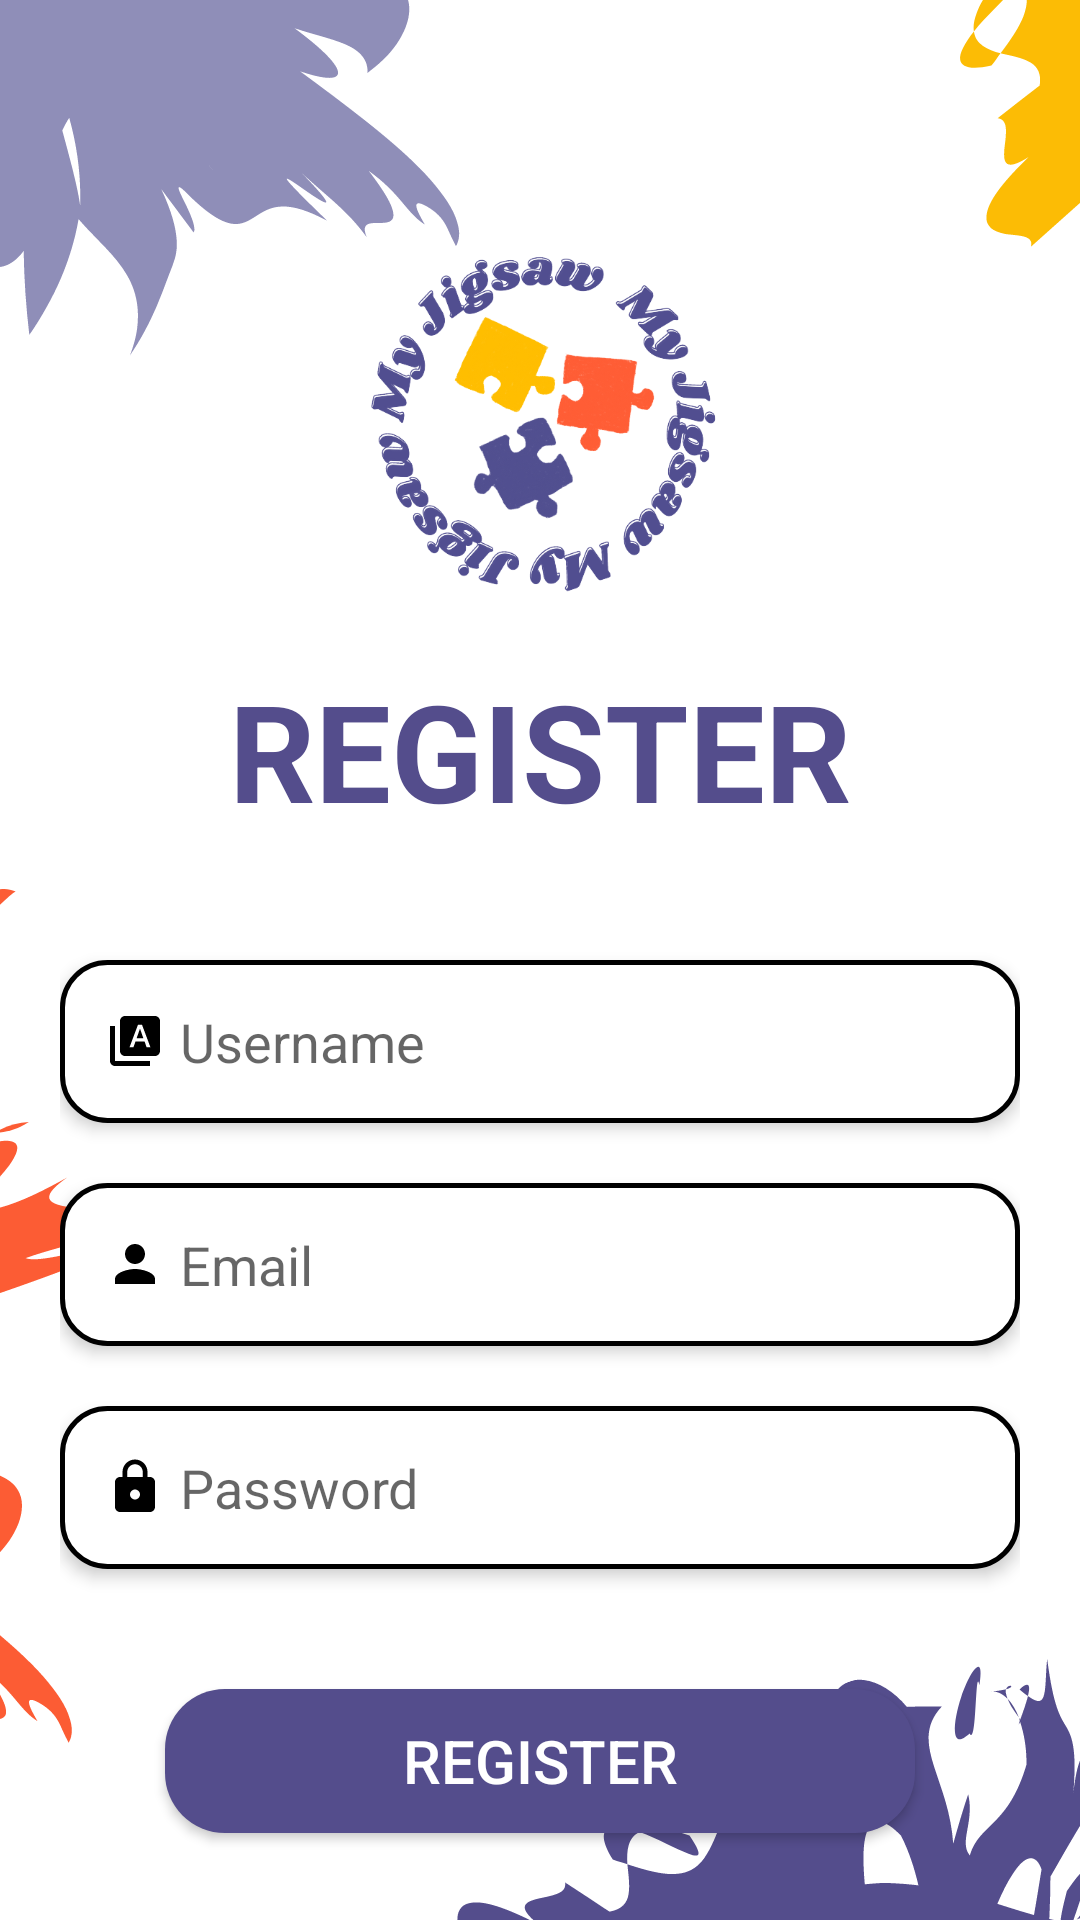

The Android layout XML behind this screen, and the referenced resources:
<!-- AndroidManifest.xml: application theme AppTheme -->
<!-- res/layout/activity_registration.xml -->
<?xml version="1.0" encoding="utf-8"?>
<LinearLayout xmlns:android="http://schemas.android.com/apk/res/android"
        xmlns:app="http://schemas.android.com/apk/res-auto"
        xmlns:tools="http://schemas.android.com/tools"
        android:layout_width="match_parent"
        android:layout_height="match_parent"
        android:orientation="vertical"
        android:background="@drawable/bg"
        tools:context=".RegistrationActivity">

  <ScrollView
          android:layout_width="match_parent"
          android:layout_height="match_parent"
          android:scrollbars="none">

      <LinearLayout
              android:layout_width="match_parent"
              android:layout_height="match_parent"
              android:orientation="vertical"
              android:padding="20dp">

          <ImageView
                  android:layout_width="120dp"
                  android:layout_height="120dp"
                  android:src="@drawable/logo_transparent"
                  android:layout_gravity="center"
                  android:layout_marginBottom="20dp"
                  android:layout_marginTop="60dp"
                  />
          <TextView
                  android:layout_width="match_parent"
                  android:layout_height="wrap_content"
                  android:text="@string/registerNOW"
                  android:textSize="45sp"
                  android:layout_marginBottom="40dp"
                  android:textColor="@color/purple"
                  android:textStyle="bold"
                  android:gravity="center"
                  android:textAllCaps="true"
                  />

          <LinearLayout
                  android:layout_width="match_parent"
                  android:layout_height="wrap_content"
                  android:background="@drawable/edittextbackground"
                  android:layout_marginBottom="20dp"
                  android:padding="15dp"
                  android:gravity="center_vertical"
                  android:elevation="3dp" >

              <EditText
                      android:id="@+id/registerUsername"
                      android:layout_width="0dp"
                      android:layout_weight="10"
                      android:layout_height="wrap_content"
                      android:background="@color/white"
                      android:textSize="18sp"
                      android:hint="@string/username"
                      android:drawableStart="@drawable/name"
                      android:drawablePadding="5dp"
                      android:inputType="text"
                      android:textColor="@color/black"/>
              <ImageView
                      android:id="@+id/clearUsername"
                      android:layout_width="0dp"
                      android:layout_weight="1"
                      android:layout_height="wrap_content"
                      android:background="@color/white"
                      android:visibility="gone"
                      android:src="@drawable/clear"
                      android:onClick="clearUsernameField"/>
          </LinearLayout>

          <LinearLayout
                  android:layout_width="match_parent"
                  android:layout_height="wrap_content"
                  android:background="@drawable/edittextbackground"
                  android:layout_marginBottom="20dp"
                  android:padding="15dp"
                  android:orientation="horizontal"
                  android:gravity="center_vertical"
                  android:elevation="3dp">
              <EditText
                      android:id="@+id/registerEmail"
                      android:layout_width="0dp"
                      android:layout_weight="10"
                      android:layout_height="wrap_content"
                      android:background="@color/white"
                      android:textSize="18sp"
                      android:hint="@string/email"
                      android:drawableStart="@drawable/person"
                      android:drawablePadding="5dp"
                      android:inputType="textEmailAddress"
                      android:textColor="@color/black"
                      />
              <ImageView
                      android:id="@+id/clearEmail"
                      android:layout_width="0dp"
                      android:layout_weight="1"
                      android:layout_height="wrap_content"
                      android:background="@color/white"
                      android:src="@drawable/clear"
                      android:visibility="gone"
                      android:onClick="clearEmailField"/>
          </LinearLayout>

          <LinearLayout
                  android:layout_width="match_parent"
                  android:layout_height="wrap_content"
                  android:background="@drawable/edittextbackground"
                  android:layout_marginBottom="40dp"
                  android:padding="15dp"
                  android:orientation="horizontal"
                  android:gravity="center_vertical"
                  android:elevation="3dp">
              <EditText
                      android:id="@+id/registerPassword"
                      android:layout_width="0dp"
                      android:layout_weight="10"
                      android:layout_height="wrap_content"
                      android:background="@color/white"
                      android:textSize="18sp"
                      android:hint="@string/pass"
                      android:drawablePadding="5dp"
                      android:drawableStart="@drawable/password"
                      android:inputType="textPassword"
                      android:textColor="@color/black"
                      />
              <ImageView
                      android:id="@+id/clearPassword"
                      android:layout_width="0dp"
                      android:layout_weight="1"
                      android:layout_height="wrap_content"
                      android:background="@color/white"
                      android:src="@drawable/clear"
                      android:visibility="gone"
                      android:onClick="clearPasswordField"/>
          </LinearLayout>

          <Button
                  android:id="@+id/buttonRegister"
                  android:layout_width="250dp"
                  android:layout_height="wrap_content"
                  android:layout_marginBottom="40dp"
                  android:text="@string/registerBTN"
                  android:textSize="20sp"
                  android:background="@drawable/button_background"
                  android:textColor="@color/white"
                  android:layout_gravity="center"
                  android:onClick="register"
                  />

          <LinearLayout
                  android:id="@+id/linearLayout"
                  android:layout_width="wrap_content"
                  android:layout_height="wrap_content"
                  android:layout_gravity="center"
                  android:orientation="horizontal">

              <TextView
                      android:id="@+id/textView"
                      android:layout_width="wrap_content"
                      android:layout_height="wrap_content"
                      android:text="@string/hasAccount"
                      android:textColor="@color/black"
                      android:textSize="18sp" />

              <View
                      android:layout_width="3dp"
                      android:layout_height="wrap_content"/>

              <TextView
                      android:id="@+id/textViewLogin"
                      android:layout_width="wrap_content"
                      android:layout_height="wrap_content"
                      android:text="@string/loginNOW"
                      android:textColor="@color/purple"
                      android:textSize="20sp"
                      android:textStyle="bold"
                      android:onClick="goToLogin"/>
          </LinearLayout>
      </LinearLayout>
  </ScrollView>
</LinearLayout>
<!-- resources referenced by this layout -->
<resources>
  <color name="black">#000</color>
  <color name="purple">#544d8c</color>
  <color name="white">#fff</color>
  <!-- drawable bg: png bitmap (drawable, 49237 bytes) -->
  <!-- drawable button_background (drawable) -->
  <?xml version="1.0" encoding="utf-8"?>
  <shape xmlns:android="http://schemas.android.com/apk/res/android"
          android:shape="rectangle">
  
      <solid android:color="@color/purple"/>
      <padding android:top="10dp"
              android:bottom="10dp"
              android:right="15dp"
              android:left="15dp"/>
      <corners android:radius="20dp"/>
  </shape>
  <!-- drawable edittextbackground (drawable) -->
  <?xml version="1.0" encoding="utf-8"?>
  <shape xmlns:android="http://schemas.android.com/apk/res/android"
          android:shape="rectangle">
  
      <padding android:top="20dp" android:bottom="20dp" android:left="20dp" android:right="20dp"/>
  
      <corners android:radius="15dp"/>
  
      <solid android:color="@color/white"/>
  
      <stroke android:color="@color/black" android:width="1.5dp"/>
  
  </shape>
  <!-- drawable logo_transparent: png bitmap (drawable, 147507 bytes) -->
  <!-- drawable name (drawable) -->
  <vector android:height="20dp" android:tint="#000000"
      android:viewportHeight="24" android:viewportWidth="24"
      android:width="20dp" xmlns:android="http://schemas.android.com/apk/res/android">
      <path android:fillColor="@android:color/white" android:pathData="M4,6H2v14c0,1.1 0.9,2 2,2h14v-2H4V6z"/>
      <path android:fillColor="@android:color/white" android:pathData="M20,2H8C6.9,2 6,2.9 6,4v12c0,1.1 0.9,2 2,2h12c1.1,0 2,-0.9 2,-2V4C22,2.9 21.1,2 20,2zM16.63,14.5l-0.8,-2.3h-3.63l-0.82,2.3H9.81l3.38,-9h1.61l3.38,9H16.63z"/>
      <path android:fillColor="@android:color/white" android:pathData="M13.96,7.17l-1.31,3.72l2.69,0l-1.3,-3.72z"/>
  </vector>
  <!-- drawable password (drawable) -->
  <vector android:height="20dp" android:tint="#000000"
      android:viewportHeight="24" android:viewportWidth="24"
      android:width="20dp" xmlns:android="http://schemas.android.com/apk/res/android">
      <path android:fillColor="@android:color/white" android:pathData="M18,8h-1L17,6c0,-2.76 -2.24,-5 -5,-5S7,3.24 7,6v2L6,8c-1.1,0 -2,0.9 -2,2v10c0,1.1 0.9,2 2,2h12c1.1,0 2,-0.9 2,-2L20,10c0,-1.1 -0.9,-2 -2,-2zM12,17c-1.1,0 -2,-0.9 -2,-2s0.9,-2 2,-2 2,0.9 2,2 -0.9,2 -2,2zM15.1,8L8.9,8L8.9,6c0,-1.71 1.39,-3.1 3.1,-3.1 1.71,0 3.1,1.39 3.1,3.1v2z"/>
  </vector>
  <!-- drawable person (drawable) -->
  <vector android:height="20dp" android:tint="#000000"
      android:viewportHeight="24" android:viewportWidth="24"
      android:width="20dp" xmlns:android="http://schemas.android.com/apk/res/android">
      <path android:fillColor="@android:color/white" android:pathData="M12,12c2.21,0 4,-1.79 4,-4s-1.79,-4 -4,-4 -4,1.79 -4,4 1.79,4 4,4zM12,14c-2.67,0 -8,1.34 -8,4v2h16v-2c0,-2.66 -5.33,-4 -8,-4z"/>
  </vector>
  <string name="email">Email</string>
  <string name="hasAccount">Do you have an account?</string>
  <string name="loginNOW"> Login</string>
  <string name="pass">Password</string>
  <string name="registerBTN">REGISTER</string>
  <string name="registerNOW"> Register</string>
  <string name="username">Username</string>
  <style name="AppTheme" parent="Theme.AppCompat.Light.DarkActionBar">
          
          <item name="colorPrimary">@color/purple</item>
          <item name="colorPrimaryDark">@color/purple</item>
          <item name="android:windowFullscreen">true</item>
      </style>
</resources>
